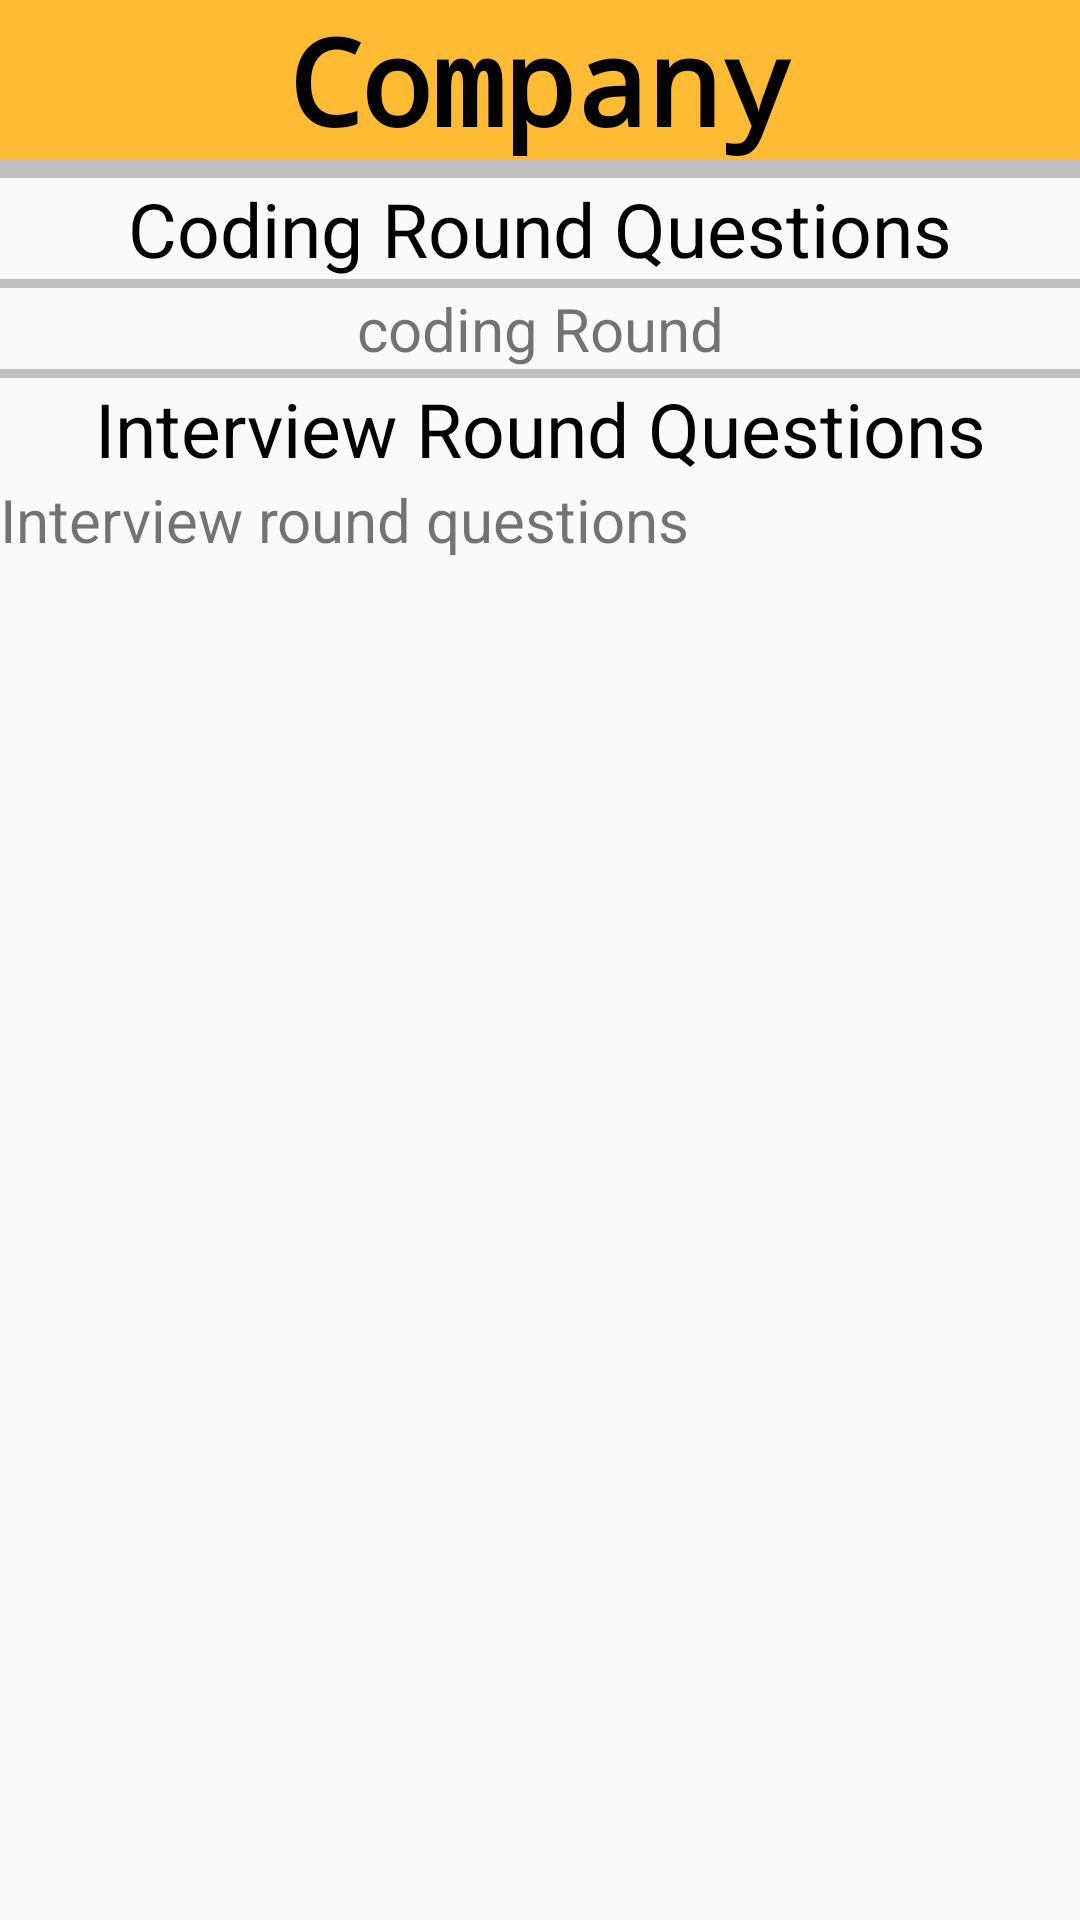

Reconstruct the res/layout file that produces this screen, plus the resources it refers to.
<!-- AndroidManifest.xml: application theme MyMaterialTheme -->
<!-- res/layout/interview_data.xml -->
<?xml version="1.0" encoding="utf-8"?>
<FrameLayout xmlns:android="http://schemas.android.com/apk/res/android"
    xmlns:tools="http://schemas.android.com/tools"
    android:layout_width="match_parent" android:layout_height="match_parent"
    tools:context="info.androidhive.materialtabs.activity.CompanyActivity">

    <ScrollView
        android:layout_width="match_parent"
        android:layout_height="match_parent">

        <LinearLayout
            android:layout_width="match_parent"
            android:layout_height="match_parent"
            android:orientation="vertical">
            <TextView
                android:text="Company"
                android:textStyle="bold"
                android:textSize="40sp"
                android:layout_width="fill_parent"
                android:layout_height="wrap_content"
                android:id="@+id/textView1"
                android:background="@android:color/holo_orange_light"
                android:gravity="center"
                android:textColor="@android:color/black"
                android:typeface="monospace"/>
            <View
                android:layout_width="fill_parent"
                android:layout_height="6dp"
                android:background="#c0c0c0"/>

            <TextView
                android:text="Coding Round Questions"
                android:textSize="25sp"
                android:background="@drawable/line_divider"
                android:layout_width="fill_parent"
                android:layout_height="fill_parent"
                android:gravity="center"
                android:textColor="@android:color/black"/>
            <View
                android:layout_width="fill_parent"
                android:layout_height="3dp"
                android:background="#c0c0c0"/>

            <TextView
                android:text="coding Round"
                android:textSize="20sp"
                android:layout_width="fill_parent"
                android:layout_height="wrap_content"
                android:id="@+id/textView2"
                android:gravity="center" />
            <View
                android:layout_width="fill_parent"
                android:layout_height="3dp"
                android:background="#c0c0c0"/>

            <TextView
                android:text="Interview Round Questions"
                android:textSize="25sp"
                android:background="@drawable/line_divider"
                android:layout_width="fill_parent"
                android:layout_height="fill_parent"
                android:gravity="center"
                android:textColor="@android:color/black"/>
            <TextView
                android:text="Interview round questions"
                android:textSize="20sp"
                android:layout_width="fill_parent"
                android:layout_height="wrap_content"
                android:id="@+id/textView3"
                android:gravity="left" />

        </LinearLayout>

    </ScrollView>

    <RelativeLayout
        android:id="@+id/relativeLayout"
        android:layout_width="match_parent"
        android:layout_height="match_parent"
        android:visibility="gone" >

        <ProgressBar
            style="?android:attr/progressBarStyleLarge"
            android:layout_width="wrap_content"
            android:layout_height="wrap_content"
            android:layout_centerInParent="true" />
    </RelativeLayout>


    <TextView
        android:id="@+id/tv_error_message_display"
        android:layout_width="wrap_content"
        android:layout_height="wrap_content"
        android:padding="16dp"
        android:text="An error has occured! Please try again later"
        android:textSize="20sp"
        android:visibility="invisible" />

</FrameLayout>
<!-- resources referenced by this layout -->
<resources>
  <style name="MyMaterialTheme" parent="MyMaterialTheme.Base">
  
      </style>
  <style name="MyMaterialTheme.Base" parent="Theme.AppCompat.Light.DarkActionBar">
          <item name="windowNoTitle">true</item>
          <item name="windowActionBar">false</item>
          <item name="colorPrimary">@color/colorPrimary</item>
          <item name="colorPrimaryDark">@color/colorPrimaryDark</item>
          <item name="colorAccent">@color/colorAccent</item>
      </style>
  <color name="colorPrimary">#125688</color>
  <color name="colorPrimaryDark">#125688</color>
  <color name="colorAccent">#c8e8ff</color>
</resources>
